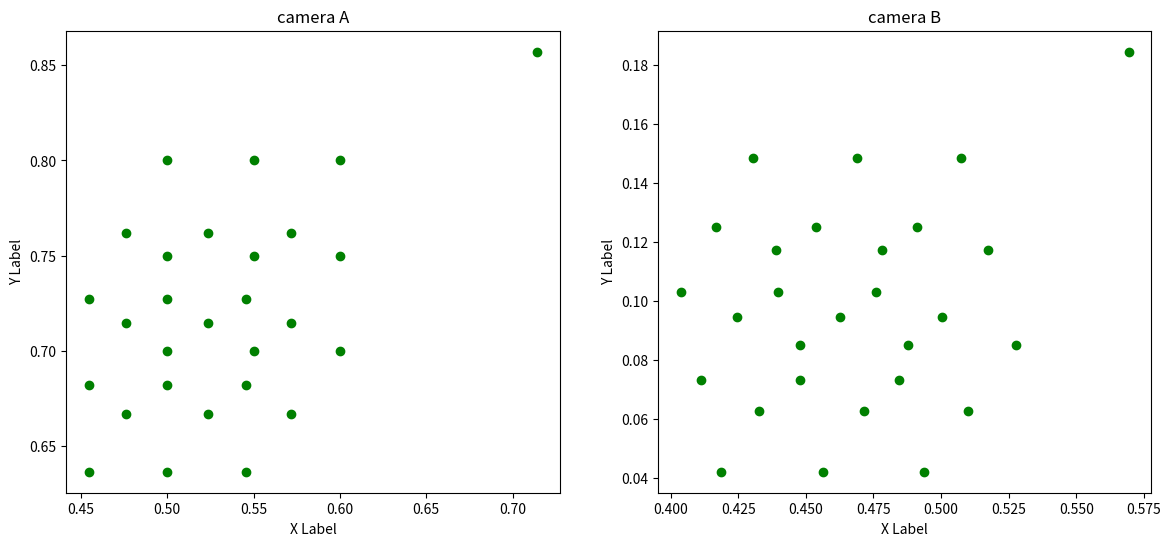

This chart was generated by the following Python code:
import math

import numpy as np
import matplotlib.pyplot as plt

fig = plt.figure(figsize=(14, 6))
ax1 = fig.add_subplot(121)
ax2 = fig.add_subplot(122)
# ax3 = fig.add_subplot(223, projection='3d')
# ax4 = fig.add_subplot(224)
# cloud points

def create_cameraB(f, angle):
    tx = 12
    tz = 4 * math.pow(3, 0.5)
    P2 = np.array([[f, 0, 0, 0],
                   [0, f, 0, 0],
                   [0, 0, 1, 0]])
    theta = math.radians(angle/2)
    RX = np.array([[1, 0, 0, 0],
                   [0, math.cos(theta), -math.sin(theta), 0],
                   [0, math.sin(theta), math.cos(theta), 0],
                   [0, 0, 0, 1]])
    T = np.array([[1, 0, 0, tx],
                  [0, 1, 0, 0],
                  [0, 0, 1, tz],
                  [0, 0, 0, 1]])
    return np.matmul(P2, np.matmul(T, RX))


v = np.array([[100, 100, 100, 100, 100, 100, 100, 100, 100, 110, 110, 110, 110, 110, 110, 110, 110, 110, 120, 120, 120, 120, 120, 120, 120, 120, 120, 250],
              [140, 140, 140, 150, 150, 150, 160, 160, 160, 140, 140, 140, 150, 150, 150, 160, 160, 160, 140, 140, 140, 150, 150, 150, 160, 160, 160, 300],
              [200, 210, 220, 200, 210, 220, 200, 210, 220, 200, 210, 220, 200, 210, 220, 200, 210, 220, 200, 210, 220, 200, 210, 220, 200, 210, 220, 350],
              [1,  1,  1,  1, 1,  1,  1,  1, 1,  1,  1,  1, 1,  1,  1,  1, 1, 1, 1,  1,  1, 1,  1,  1,  1, 1, 1, 1]])

# focal length
f = 1.0
# --------------------------camera A  intrinsic -------------------------------
P1 = np.array([[f, 0, 0, 0],
              [0, f, 0, 0],
              [0, 0, 1, 0]])
# --------------------------camera B  projection matrix -------------------------------
P2 = create_cameraB(f, 60)
# --------------------------camera A  projection -------------------------------
# 矩阵乘积
i = np.matmul(P1, v)
i = i[0:2, :] / i[2]
ax1.scatter(i[0, :], i[1, :], c='g', marker='o')

ax1.set_xlabel('X Label')
ax1.set_ylabel('Y Label')
ax1.set_title("camera A")

# ---------------------------camera B  projection -------------------------------
# 矩阵乘积
ib = np.matmul(P2, v)
ib = ib[0:2, :] / ib[2]
ax2.scatter(ib[0, :], ib[1, :], c='g', marker='o')
# 参照点
ax2.set_xlabel('X Label')
ax2.set_ylabel('Y Label')
ax2.set_title("camera B")
plt.show()
